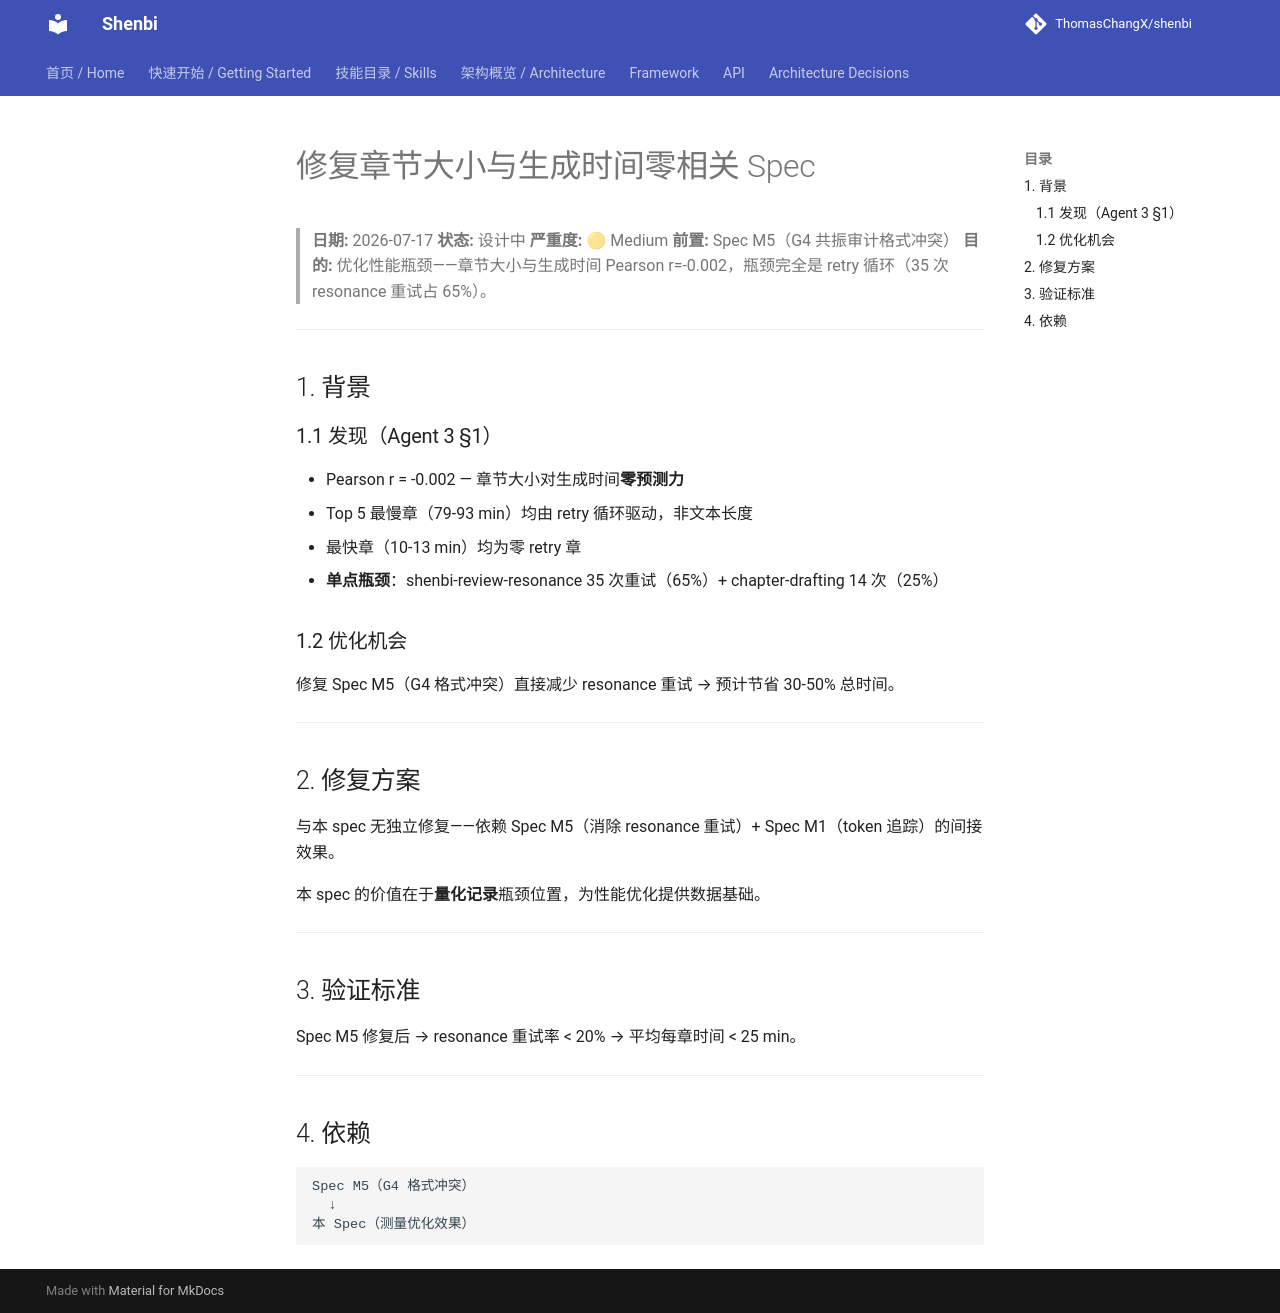

repository: ThomasChangX/shenbi · page: superpowers/specs/archive/2026-07-17-fix-chapter-size-time-uncorrelated-design/index.html · generator: mkdocs

# 修复章节大小与生成时间零相关 Spec

> **日期:** 2026-07-17
> **状态:** 设计中
> **严重度:** 🟡 Medium
> **前置:** Spec M5（G4 共振审计格式冲突）
> **目的:** 优化性能瓶颈——章节大小与生成时间 Pearson r=-0.002，瓶颈完全是 retry 循环（35 次 resonance 重试占 65%）。

---

## 1. 背景

### 1.1 发现（Agent 3 §1）

- Pearson r = -0.002 — 章节大小对生成时间**零预测力**
- Top 5 最慢章（79-93 min）均由 retry 循环驱动，非文本长度
- 最快章（10-13 min）均为零 retry 章
- **单点瓶颈**：shenbi-review-resonance 35 次重试（65%）+ chapter-drafting 14 次（25%）

### 1.2 优化机会

修复 Spec M5（G4 格式冲突）直接减少 resonance 重试 → 预计节省 30-50% 总时间。

---

## 2. 修复方案

与本 spec 无独立修复——依赖 Spec M5（消除 resonance 重试）+ Spec M1（token 追踪）的间接效果。

本 spec 的价值在于**量化记录**瓶颈位置，为性能优化提供数据基础。

---

## 3. 验证标准

Spec M5 修复后 → resonance 重试率 < 20% → 平均每章时间 < 25 min。

---

## 4. 依赖

```
Spec M5（G4 格式冲突）
  ↓
本 Spec（测量优化效果）
```
